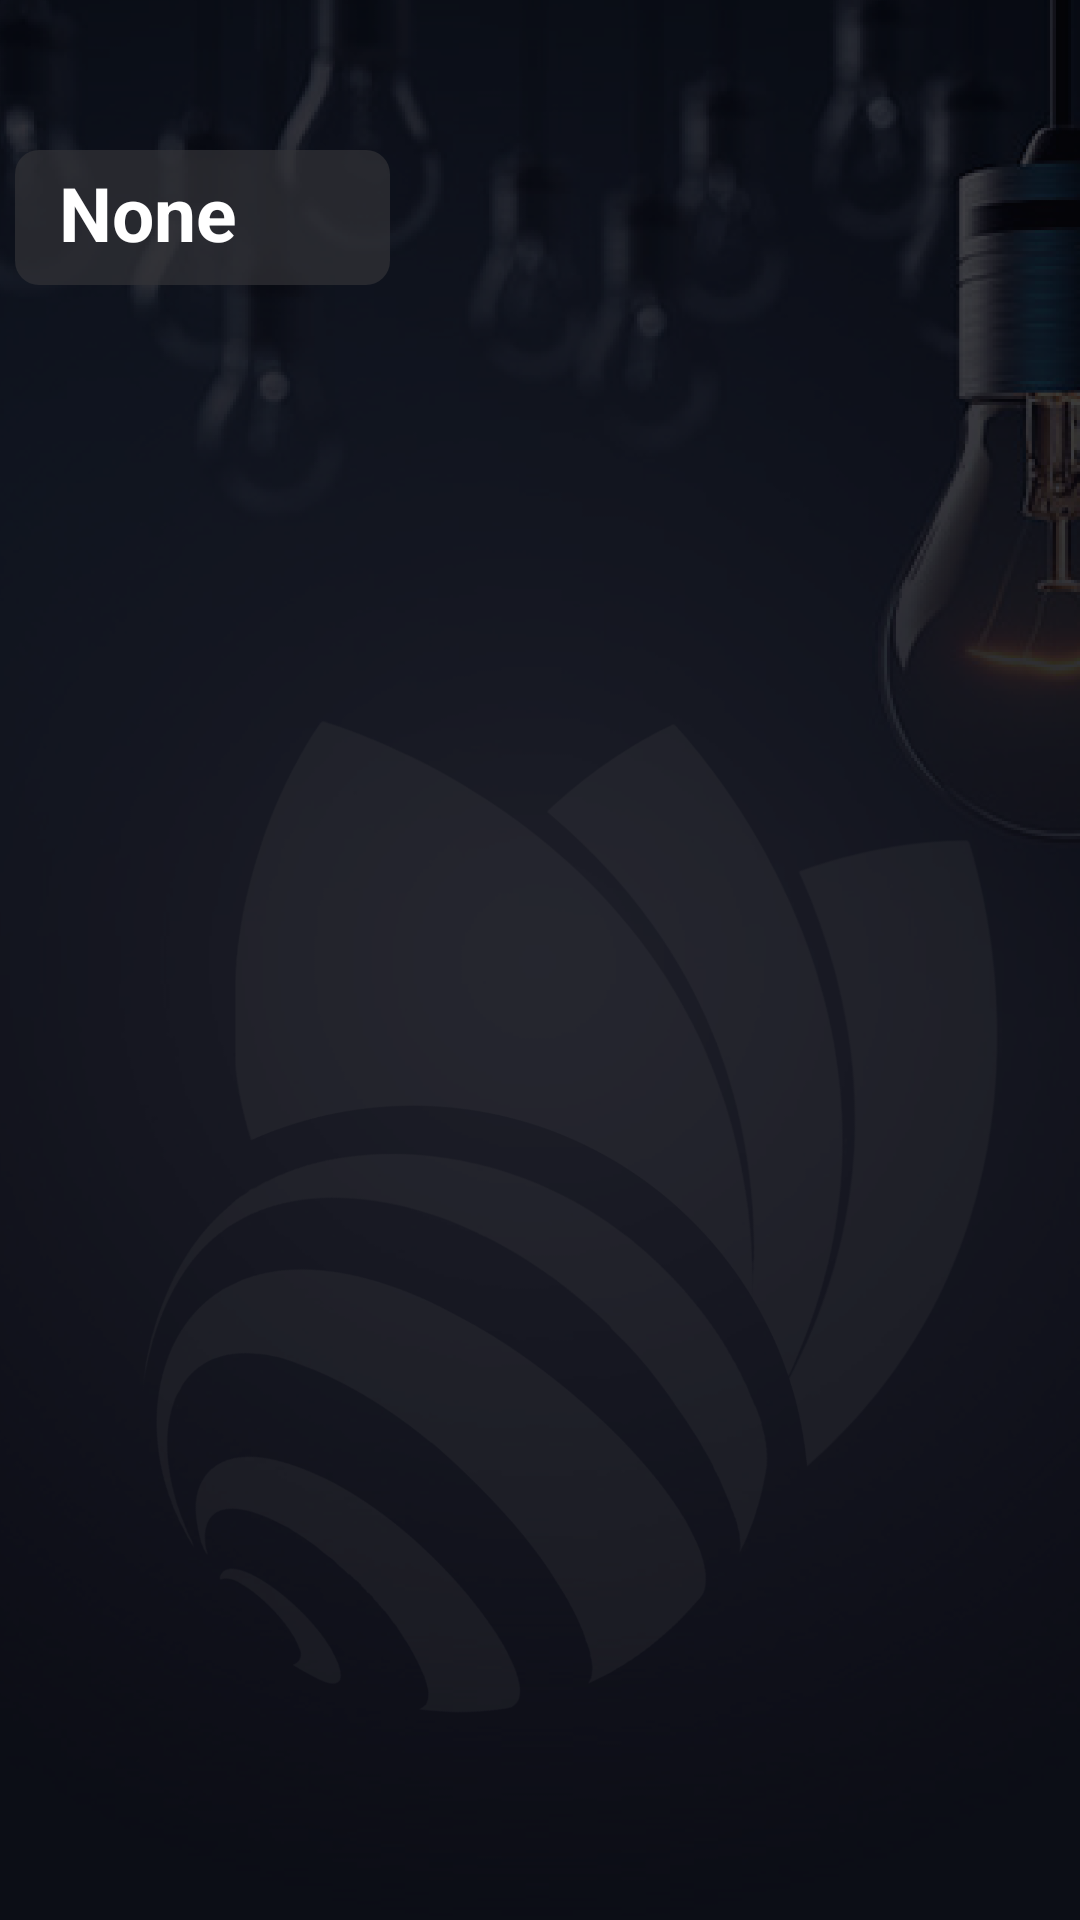

Layout XML and referenced resources for this Android screen:
<!-- AndroidManifest.xml: activity theme SplashTheme.NoActionBar -->
<!-- res/layout/activity_main.xml -->
<?xml version="1.0" encoding="utf-8"?>
<androidx.coordinatorlayout.widget.CoordinatorLayout xmlns:android="http://schemas.android.com/apk/res/android"
    xmlns:app="http://schemas.android.com/apk/res-auto"
    xmlns:tools="http://schemas.android.com/tools"
    android:layout_width="match_parent"
    android:layout_height="match_parent"
    tools:context=".MainActivity">





    <com.google.android.material.tabs.TabLayout
        android:id="@+id/tabs"
        android:layout_width="match_parent"
        android:layout_height="59dp"
        android:layout_marginTop="120dp"
        android:background="?attr/colorPrimary"
        app:layout_constraintBottom_toBottomOf="parent"
        app:layout_constraintEnd_toEndOf="parent"
        app:tabIndicatorColor="#F9BECE"
        app:tabSelectedTextColor="#F9BECE"
        app:tabTextColor="@color/white"
        app:tabMode="fixed"
        app:layout_constraintHorizontal_bias="0.428"
        app:layout_constraintStart_toStartOf="parent"
        app:layout_constraintTop_toTopOf="parent"
        app:layout_constraintVertical_bias="0.164" />

    <androidx.viewpager.widget.ViewPager
        android:id="@+id/view_pager"
        android:layout_width="match_parent"
        android:layout_height="wrap_content"
        android:layout_marginTop="180dp"
        app:layout_behavior="@string/appbar_scrolling_view_behavior"
        app:layout_constraintBottom_toBottomOf="parent"
        app:layout_constraintEnd_toEndOf="parent"
        app:layout_constraintHorizontal_bias="1.0"
        app:layout_constraintStart_toStartOf="parent"
        app:layout_constraintTop_toTopOf="parent"
        app:layout_constraintVertical_bias="0.989" />

    <ImageView
        android:id="@+id/imageView"
        android:layout_width="wrap_content"
        android:layout_marginTop="5dp"
        android:layout_height="wrap_content"
        app:srcCompat="@drawable/ic_euphoria_lamps" />


    <androidx.constraintlayout.widget.ConstraintLayout
        android:id="@+id/buttonShow"
        android:layout_width="125dp"
        android:layout_height="45dp"
        android:layout_marginLeft="5dp"
        android:layout_marginTop="50dp"
        android:background="@drawable/bubble_shape">


        <TextView
            android:id="@+id/textView2"
            android:layout_width="61dp"
            android:layout_height="32dp"
            android:layout_marginRight="35dp"
            android:layout_marginBottom="9dp"
            android:text="None"
            android:textAlignment="gravity"
            android:textColor="@color/white"
            android:textSize="25dp"
            android:textStyle="bold"
            app:layout_constraintBottom_toBottomOf="parent"
            app:layout_constraintEnd_toEndOf="parent"
            app:layout_constraintStart_toStartOf="parent"
            app:layout_constraintTop_toTopOf="parent"
            app:layout_constraintVertical_bias="1.0" />

        <ImageView
            android:id="@+id/imageView2"
            android:layout_width="wrap_content"
            android:layout_height="wrap_content"
            app:layout_constraintBottom_toBottomOf="parent"
            app:layout_constraintEnd_toEndOf="parent"
            app:layout_constraintStart_toEndOf="@+id/textView2"
            app:layout_constraintTop_toTopOf="parent"
            app:srcCompat="@drawable/ic_add_circle" />

    </androidx.constraintlayout.widget.ConstraintLayout>


</androidx.coordinatorlayout.widget.CoordinatorLayout>
<!-- resources referenced by this layout -->
<resources>
  <color name="white">#FFFFFFFF</color>
  <!-- drawable bubble_shape (drawable) -->
  <?xml version="1.0" encoding="utf-8"?>
  <shape xmlns:android="http://schemas.android.com/apk/res/android">
      <solid android:color="#B0333337"/>
      <corners android:radius="8dp"/>
  
  </shape>
  <style name="SplashTheme.NoActionBar">
          <item name="windowActionBar">false</item>
          <item name="windowNoTitle">true</item>
      </style>
</resources>
